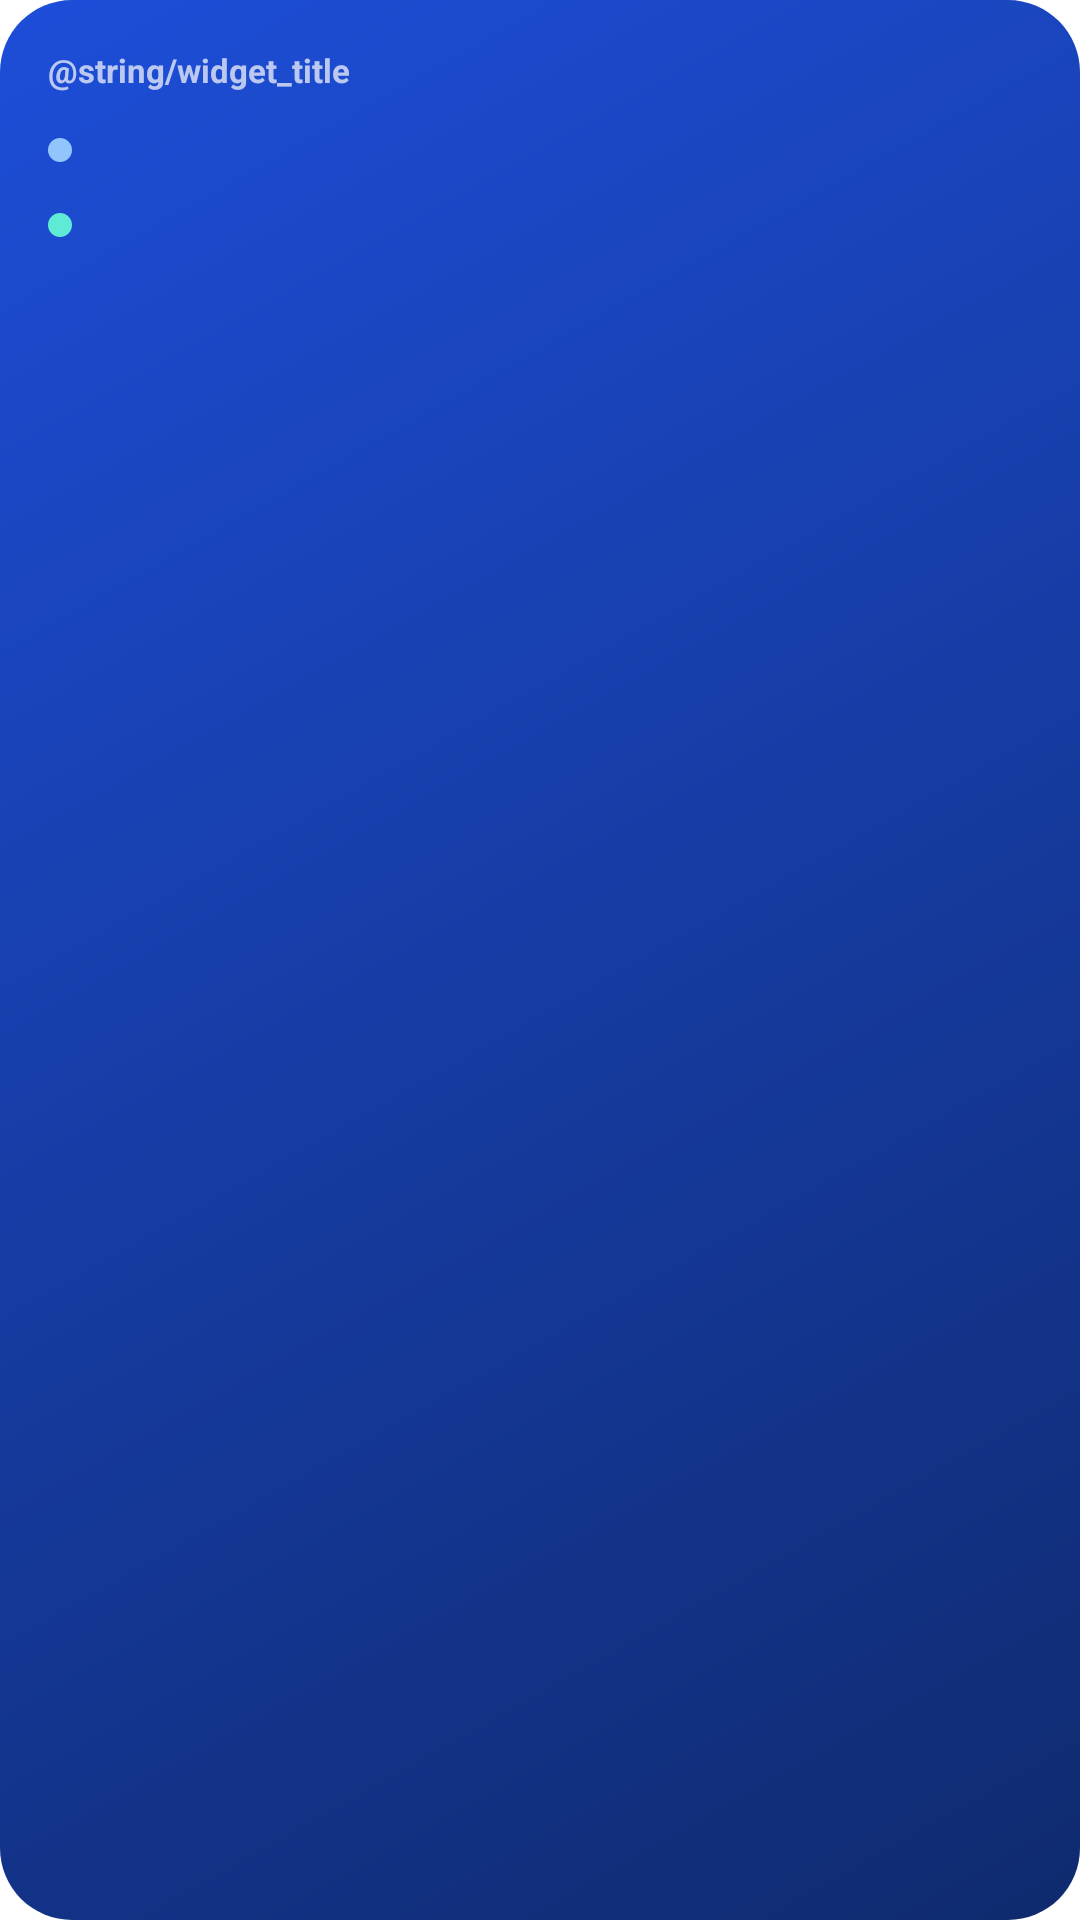

Reconstruct the res/layout file that produces this screen, plus the resources it refers to.
<!-- AndroidManifest.xml: application theme AppTheme -->
<!-- res/layout/widget_usage.xml -->
<?xml version="1.0" encoding="utf-8"?>
<LinearLayout xmlns:android="http://schemas.android.com/apk/res/android"
    android:id="@+id/widget_root"
    android:layout_width="match_parent"
    android:layout_height="match_parent"
    android:background="@drawable/widget_bg"
    android:orientation="vertical"
    android:padding="16dp">

    <TextView
        android:layout_width="wrap_content"
        android:layout_height="wrap_content"
        android:text="@string/widget_title"
        android:textColor="#B3FFFFFF"
        android:textSize="11sp"
        android:textStyle="bold" />

    <LinearLayout
        android:layout_width="match_parent"
        android:layout_height="wrap_content"
        android:layout_marginTop="10dp"
        android:gravity="center_vertical"
        android:orientation="horizontal">

        <ImageView
            android:layout_width="8dp"
            android:layout_height="8dp"
            android:importantForAccessibility="no"
            android:src="@drawable/w_dot_blue" />

        <TextView
            android:id="@+id/w_mobile"
            android:layout_width="wrap_content"
            android:layout_height="wrap_content"
            android:layout_marginStart="8dp"
            android:textColor="#FFFFFF"
            android:textSize="14sp"
            android:textStyle="bold" />
    </LinearLayout>

    <LinearLayout
        android:layout_width="match_parent"
        android:layout_height="wrap_content"
        android:layout_marginTop="6dp"
        android:gravity="center_vertical"
        android:orientation="horizontal">

        <ImageView
            android:layout_width="8dp"
            android:layout_height="8dp"
            android:importantForAccessibility="no"
            android:src="@drawable/w_dot_teal" />

        <TextView
            android:id="@+id/w_wifi"
            android:layout_width="wrap_content"
            android:layout_height="wrap_content"
            android:layout_marginStart="8dp"
            android:textColor="#FFFFFF"
            android:textSize="14sp"
            android:textStyle="bold" />
    </LinearLayout>

    <TextView
        android:id="@+id/w_package"
        android:layout_width="wrap_content"
        android:layout_height="wrap_content"
        android:layout_marginTop="8dp"
        android:textColor="#B3FFFFFF"
        android:textSize="11sp"
        android:visibility="gone" />
</LinearLayout>
<!-- resources referenced by this layout -->
<resources>
  <!-- drawable w_dot_blue (drawable) -->
  <?xml version="1.0" encoding="utf-8"?>
  <shape xmlns:android="http://schemas.android.com/apk/res/android" android:shape="oval">
      <solid android:color="#FF93C5FD" />
  </shape>
  <!-- drawable w_dot_teal (drawable) -->
  <?xml version="1.0" encoding="utf-8"?>
  <shape xmlns:android="http://schemas.android.com/apk/res/android" android:shape="oval">
      <solid android:color="#FF5EEAD4" />
  </shape>
  <!-- drawable widget_bg (drawable) -->
  <?xml version="1.0" encoding="utf-8"?>
  <shape xmlns:android="http://schemas.android.com/apk/res/android" android:shape="rectangle">
      <gradient
          android:angle="315"
          android:startColor="#FF1D4ED8"
          android:endColor="#FF0F2A6E"
          android:type="linear" />
      <corners android:radius="24dp" />
  </shape>
  <style name="AppTheme" parent="Theme.MaterialComponents.DayNight.NoActionBar">
          <item name="colorPrimary">@color/colorPrimary</item>
          <item name="colorPrimaryVariant">@color/colorPrimaryDark</item>
          <item name="colorOnPrimary">@color/White</item>
          <item name="colorSecondary">@color/colorAccent</item>
          <item name="android:windowBackground">@color/White</item>
          <item name="android:statusBarColor">@color/bar_black</item>
          <item name="ismPage">#FFFFFF</item>
          <item name="ismBar">#101010</item>
          <item name="ismHeader">#3B86F0</item>
          <item name="ismRowDark">#C3DBFA</item>
          <item name="ismRowLight">#EEF5FD</item>
          <item name="ismRowLighter">#F7FBFF</item>
          <item name="ismCellText">#0B1220</item>
          <item name="ismDialogBody">#F7F7F7</item>
          <item name="ismCard">#FFFFFF</item>
          <item name="ismFooter">#E0E0E0</item>
          <item name="ismMuted">#5A5A5A</item>
          <item name="ismGrid">#E0E0E0</item>
          <item name="ismAccent">#4285F4</item>
      </style>
  <color name="colorPrimary">#3B86F0</color>
  <color name="colorPrimaryDark">#101010</color>
  <color name="White">#FFFFFF</color>
  <color name="colorAccent">#4A90D9</color>
  <color name="bar_black">#101010</color>
</resources>
